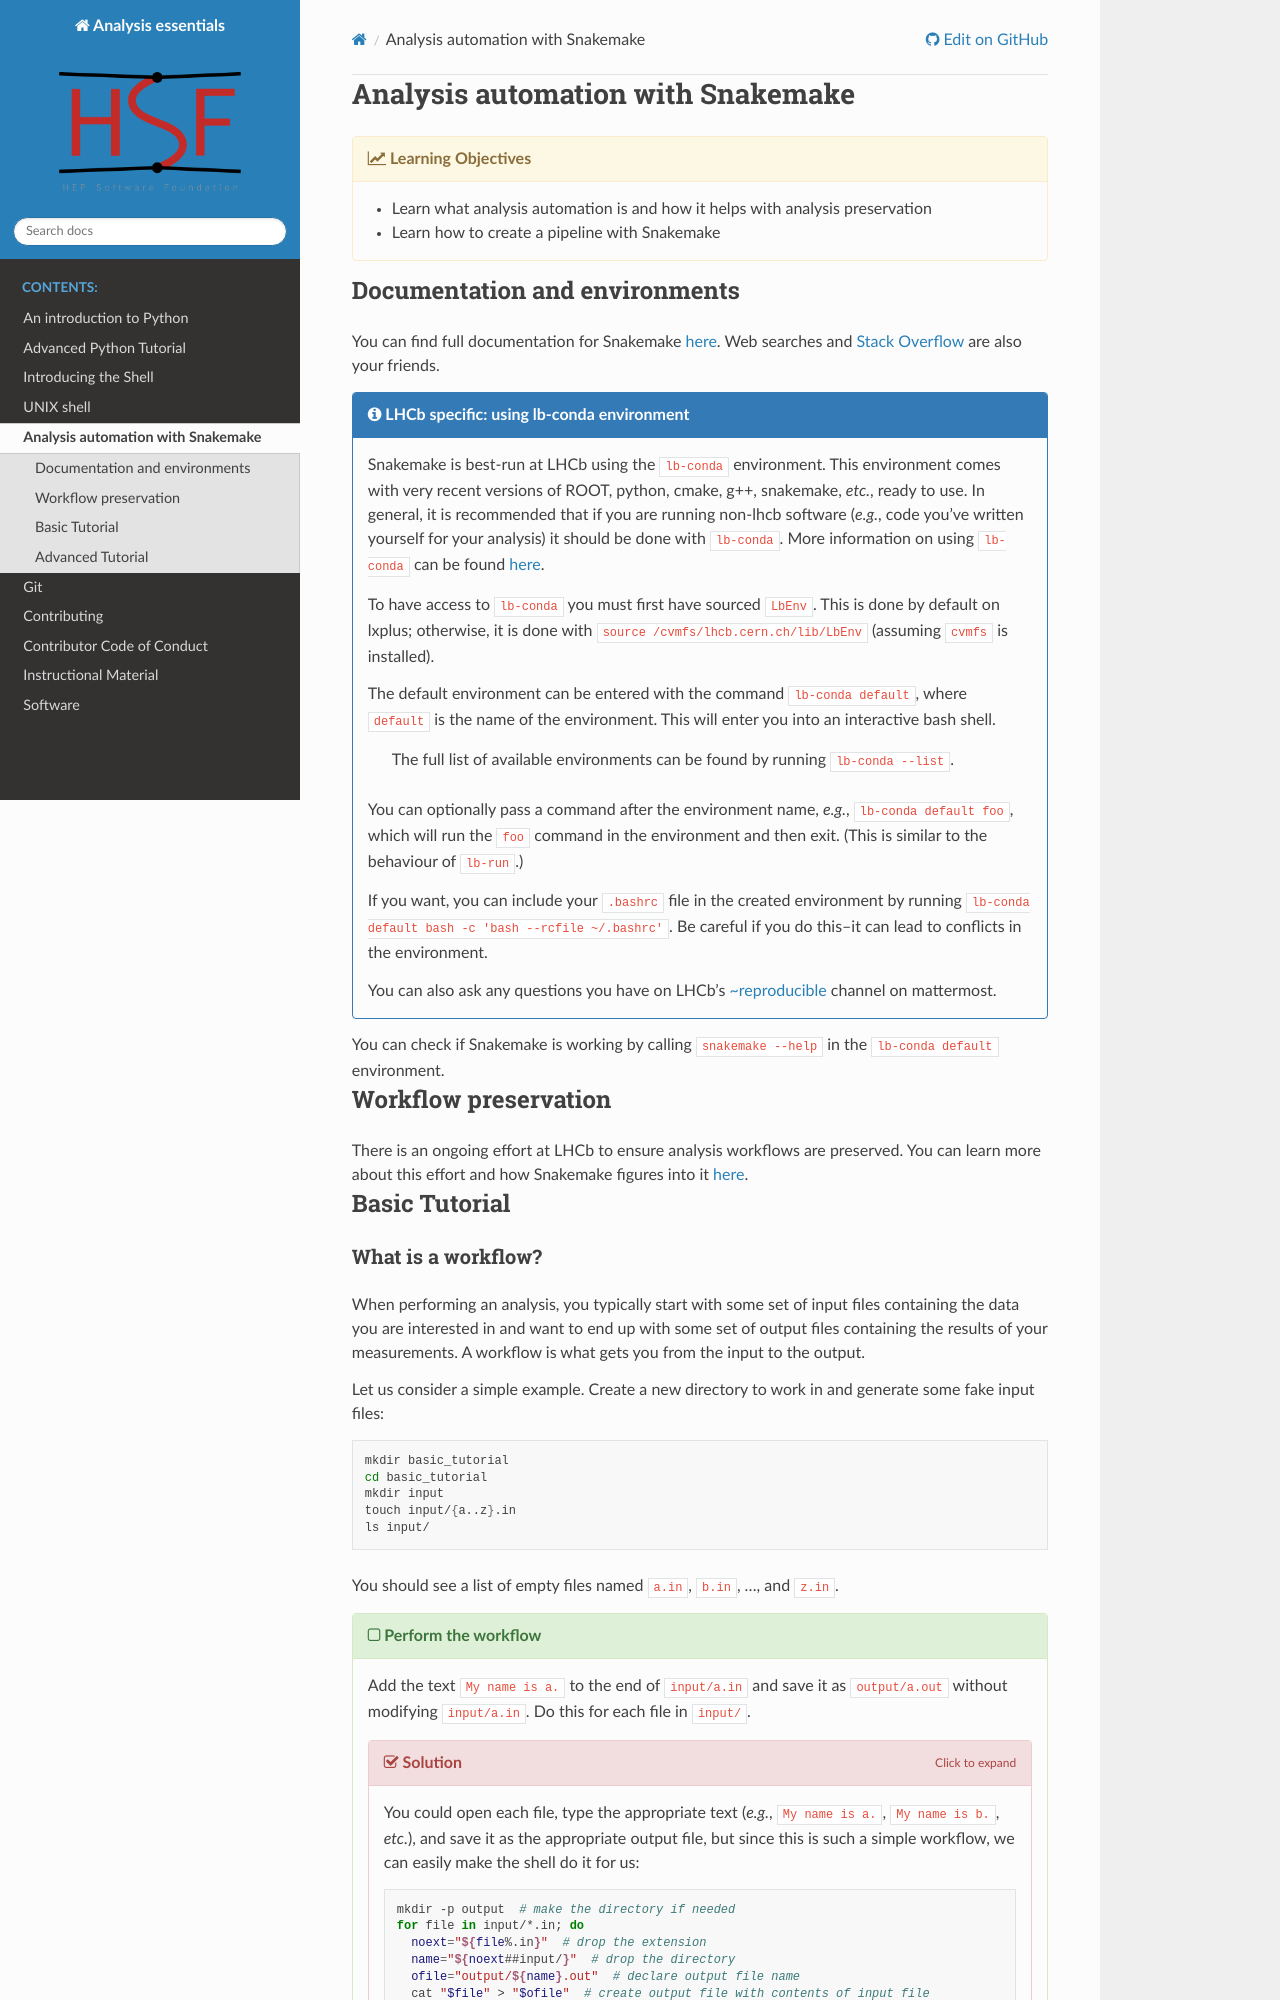

repository: hsf-training/analysis-essentials · page: snakemake/README.html · generator: sphinx

# Analysis automation with Snakemake

{% objectives "Learning Objectives" %}

- Learn what analysis automation is and how it helps with analysis preservation
- Learn how to create a pipeline with Snakemake

{% endobjectives %}

## Documentation and environments

You can find full documentation for Snakemake
[here](https://snakemake.readthedocs.io/en/stable/index.html).
Web searches and [Stack Overflow](https://stackoverflow.com/questions/tagged/snakemake)
are also your friends.

{% callout "LHCb specific: using `lb-conda` environment" %}

Snakemake is best-run at LHCb using the `lb-conda` environment.
This environment comes with very recent versions of
ROOT, python, cmake, g++, snakemake, *etc.*, ready to use.
In general, it is recommended that if you are running non-lhcb software
(*e.g.*, code you've written yourself for your analysis)
it should be done with `lb-conda`.
More information on using `lb-conda` can be found [here](https://gitlab.cern.ch/lhcb-core/lbcondawrappers/-/blob/master/README.md).

To have access to `lb-conda` you must first have sourced `LbEnv`.
This is done by default on lxplus;
otherwise, it is done with `source /cvmfs/lhcb.cern.ch/lib/LbEnv`
(assuming [`cvmfs`](https://cvmfs.readthedocs.io/en/stable/) is installed).

The default environment can be entered with the command `lb-conda default`,
where `default` is the name of the environment.
This will enter you into an interactive bash shell.

> The full list of available environments can be found by running `lb-conda --list`.

You can optionally pass a command after the environment name,
*e.g.*, `lb-conda default foo`,
which will run the `foo` command in the environment and then exit.
(This is similar to the behaviour of [`lb-run`](https://twiki.cern.ch/twiki/bin/view/LHCb/SoftwareEnvTools).)

If you want, you can include your `.bashrc` file in the created environment
by running `lb-conda default bash -c 'bash --rcfile ~/.bashrc'`.
Be careful if you do this--it can lead to conflicts in the environment.

You can also ask any questions you have on LHCb's
[~reproducible](https://mattermost.web.cern.ch/lhcb/channels/reproducible)
channel on mattermost.

{% endcallout %}

You can check if Snakemake is working by calling `snakemake --help`
in the `lb-conda default` environment.

## Workflow preservation

There is an ongoing effort at LHCb to ensure analysis workflows are preserved.
You can learn more about this effort and how Snakemake figures into it
[here](https://lhcb-dpa.web.cern.ch/lhcb-dpa/wp6/workflow-preservation.html).

## Basic Tutorial
